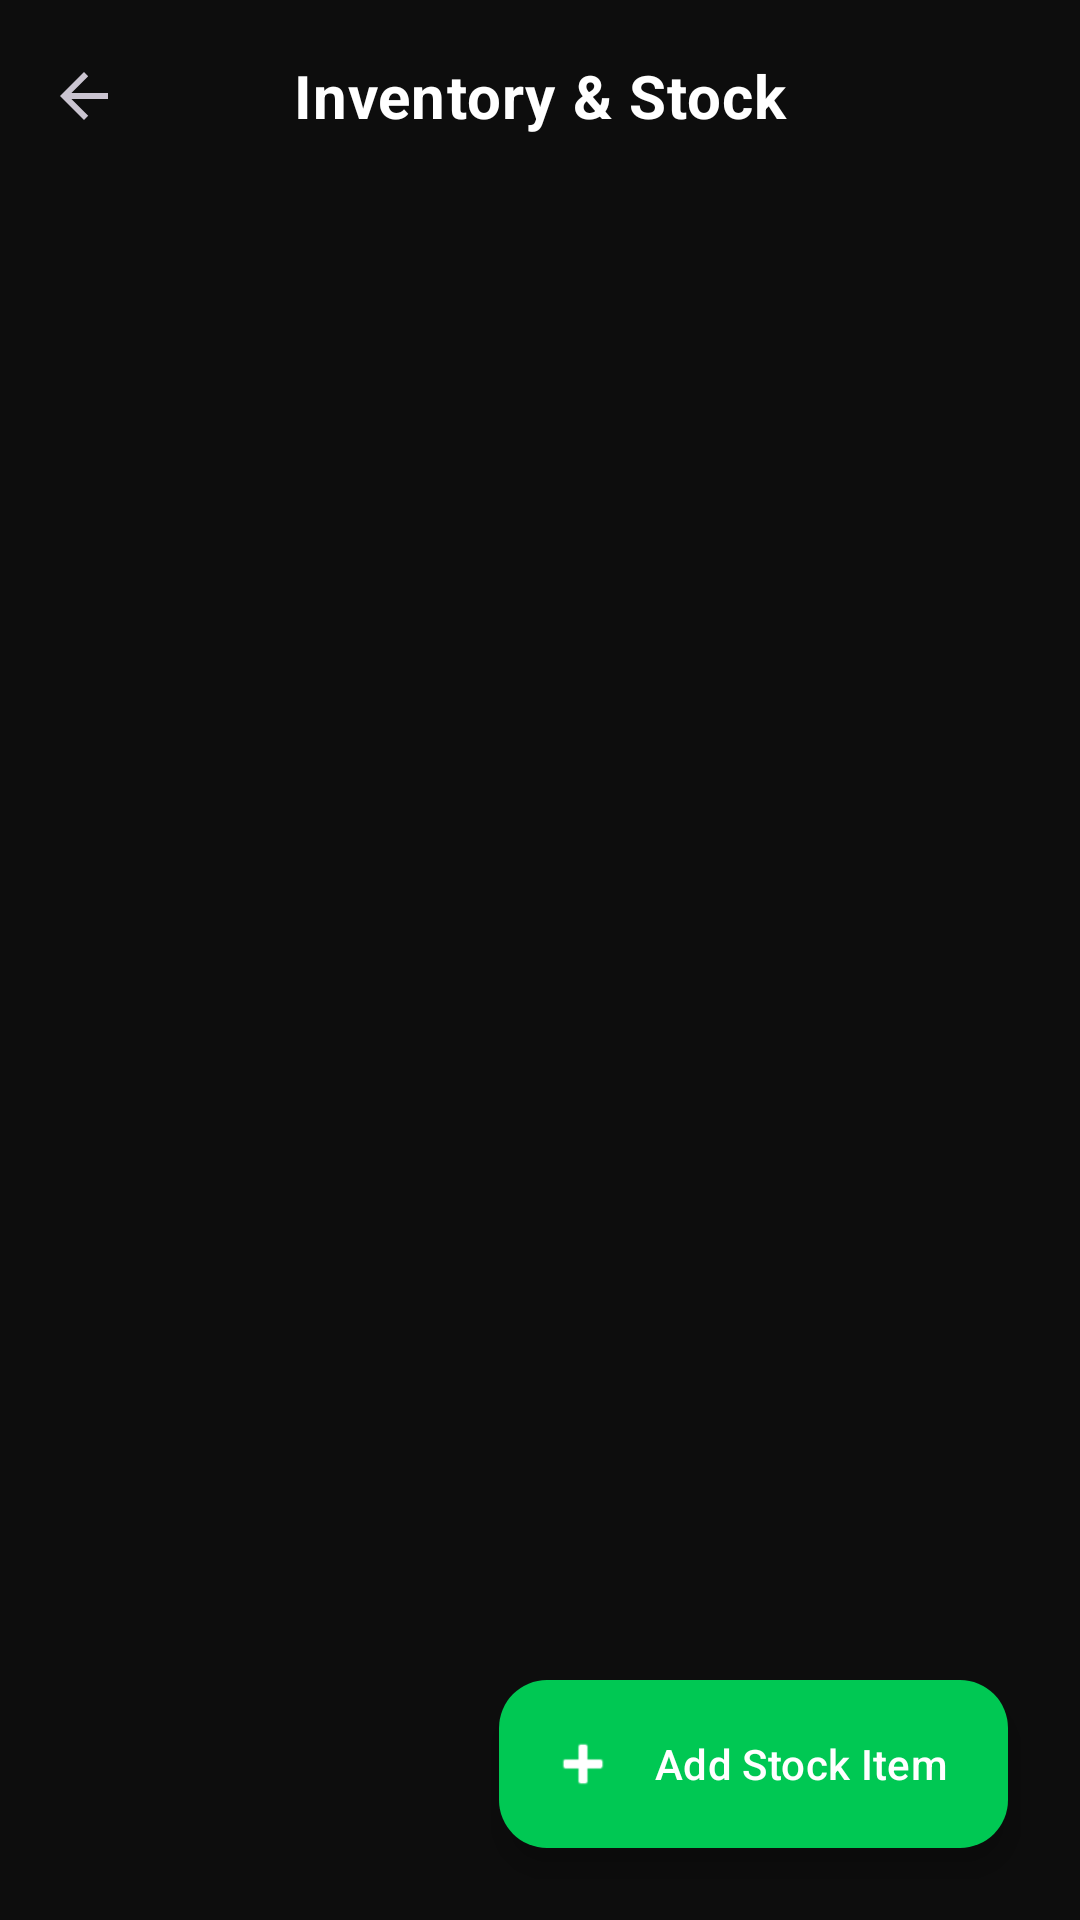

Android layout source for this screen:
<!-- AndroidManifest.xml: activity theme Theme.TadiwaPrintBuddy -->
<!-- res/layout/activity_inventory.xml -->
<?xml version="1.0" encoding="utf-8"?>
<androidx.coordinatorlayout.widget.CoordinatorLayout xmlns:android="http://schemas.android.com/apk/res/android"
    xmlns:app="http://schemas.android.com/apk/res-auto"
    xmlns:tools="http://schemas.android.com/tools"
    android:layout_width="match_parent"
    android:layout_height="match_parent"
    android:background="@color/brand_background">

    <com.google.android.material.appbar.AppBarLayout
        android:layout_width="match_parent"
        android:layout_height="wrap_content"
        android:background="@android:color/transparent"
        app:elevation="0dp">

        <com.google.android.material.appbar.MaterialToolbar
            android:id="@+id/toolbar"
            android:layout_width="match_parent"
            android:layout_height="?attr/actionBarSize"
            app:navigationIcon="?attr/homeAsUpIndicator"
            app:title="Inventory &amp; Stock"
            app:titleCentered="true"
            app:titleTextAppearance="@style/TextAppearance.App.Title" />

    </com.google.android.material.appbar.AppBarLayout>

    <androidx.recyclerview.widget.RecyclerView
        android:id="@+id/recyclerInventory"
        android:layout_width="match_parent"
        android:layout_height="match_parent"
        android:clipToPadding="false"
        android:padding="16dp"
        app:layout_behavior="@string/appbar_scrolling_view_behavior"
        tools:listitem="@layout/item_stock" />

    <com.google.android.material.floatingactionbutton.ExtendedFloatingActionButton
        android:id="@+id/btnAddStock"
        android:layout_width="wrap_content"
        android:layout_height="wrap_content"
        android:layout_gravity="bottom|end"
        android:layout_margin="24dp"
        android:text="@string/add_stock_item"
        app:icon="@android:drawable/ic_input_add"
        app:backgroundTint="@color/brand_primary"
        android:textColor="@color/white"
        app:iconTint="@color/white" />

</androidx.coordinatorlayout.widget.CoordinatorLayout>
<!-- res/layout/item_stock.xml (included above) -->
<?xml version="1.0" encoding="utf-8"?>
<com.google.android.material.card.MaterialCardView xmlns:android="http://schemas.android.com/apk/res/android"
    xmlns:app="http://schemas.android.com/apk/res-auto"
    xmlns:tools="http://schemas.android.com/tools"
    android:layout_width="match_parent"
    android:layout_height="wrap_content"
    android:layout_marginBottom="12dp"
    app:cardBackgroundColor="@color/brand_surface"
    app:strokeWidth="1dp"
    app:strokeColor="@color/brand_divider">

    <LinearLayout
        android:layout_width="match_parent"
        android:layout_height="wrap_content"
        android:orientation="horizontal"
        android:padding="16dp"
        android:gravity="center_vertical">

        <LinearLayout
            android:layout_width="0dp"
            android:layout_height="wrap_content"
            android:layout_weight="1"
            android:orientation="vertical">

            <TextView
                android:id="@+id/textItemName"
                style="@style/TextAppearance.App.Title"
                android:layout_width="wrap_content"
                android:layout_height="wrap_content"
                android:textSize="16sp"
                tools:text="A4 Paper Bundles" />

            <TextView
                android:id="@+id/textStockStatus"
                style="@style/TextAppearance.App.Label"
                android:layout_width="wrap_content"
                android:layout_height="wrap_content"
                android:layout_marginTop="2dp"
                android:textSize="12sp"
                tools:text="15 sheets remaining" />

        </LinearLayout>

        <TextView
            android:id="@+id/textQuantity"
            style="@style/TextAppearance.App.Title"
            android:layout_width="wrap_content"
            android:layout_height="wrap_content"
            android:textColor="@color/brand_primary"
            android:textSize="20sp"
            tools:text="15" />

    </LinearLayout>
</com.google.android.material.card.MaterialCardView>
<!-- resources referenced by this layout -->
<resources>
  <color name="brand_background">@color/primary_bg</color>
  <color name="brand_divider">@color/border_divider</color>
  <color name="brand_primary">@color/primary_accent</color>
  <color name="brand_surface">@color/surface_card</color>
  <color name="white">#FFFFFF</color>
  <string name="add_stock_item">Add Stock Item</string>
  <style name="TextAppearance.App.Label">
          <item name="android:textSize">@dimen/text_label</item>
          <item name="android:textStyle">bold</item>
          <item name="android:textColor">@color/text_secondary</item>
          <item name="android:textAllCaps">true</item>
          <item name="android:letterSpacing">0.1</item>
      </style>
  <style name="TextAppearance.App.Title" parent="@style/TextAppearance.App.H2" />
  <style name="Theme.TadiwaPrintBuddy" parent="Base.Theme.TadiwaPrintBuddy" />
  <color name="primary_bg">#0D0D0D</color>
  <color name="border_divider">#2C2C2C</color>
  <color name="primary_accent">#00C853</color>
  <color name="surface_card">#1A1A1A</color>
  <dimen name="text_label">12sp</dimen>
  <color name="text_secondary">#9E9E9E</color>
  <style name="TextAppearance.App.H2">
          <item name="android:textSize">@dimen/text_h2</item>
          <item name="android:textStyle">bold</item>
          <item name="android:textColor">@color/text_primary</item>
      </style>
  <style name="Base.Theme.TadiwaPrintBuddy" parent="Theme.Material3.Dark.NoActionBar">
          <item name="isLightTheme">false</item>
  
          
          <item name="colorPrimary">@color/primary_accent</item>
          <item name="colorOnPrimary">@color/white</item>
          <item name="colorSurface">@color/surface_card</item>
          <item name="colorOnSurface">@color/text_primary</item>
          <item name="android:colorBackground">@color/primary_bg</item>
          <item name="android:windowBackground">@color/primary_bg</item>
  
          <item name="colorError">@color/destructive</item>
          <item name="colorOnError">@color/white</item>
  
          <item name="colorOutline">@color/border_divider</item>
  
          
          <item name="android:statusBarColor">@color/primary_bg</item>
          <item name="android:navigationBarColor">@color/nav_bg</item>
      </style>
  <dimen name="text_h2">20sp</dimen>
  <color name="text_primary">#FFFFFF</color>
  <color name="destructive">#FF5252</color>
  <color name="nav_bg">#111111</color>
</resources>
